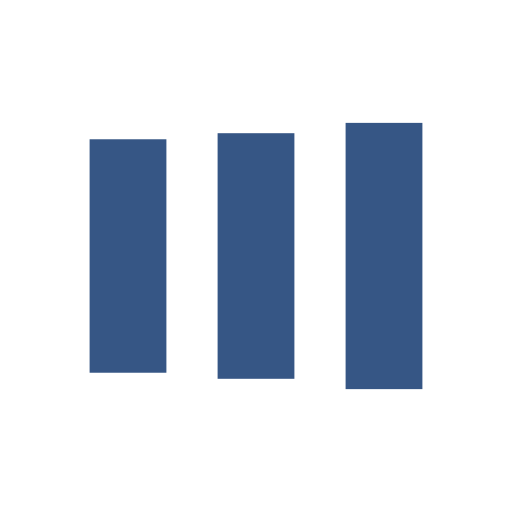
t = 0.00 s
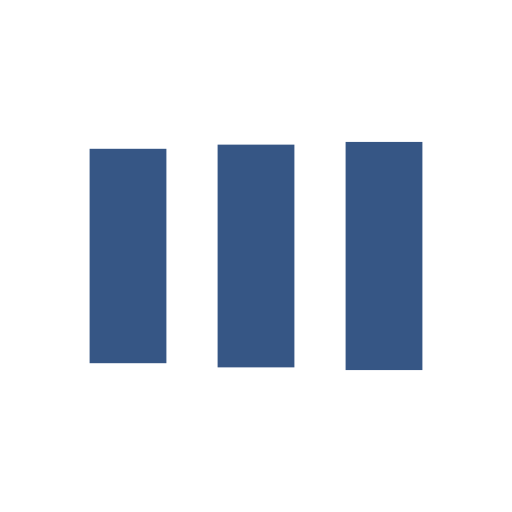
t = 0.13 s
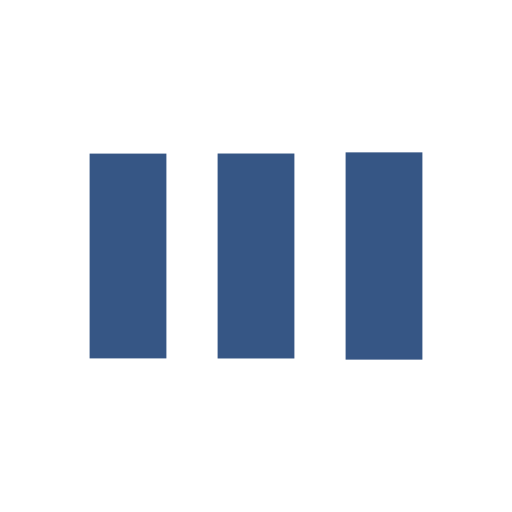
t = 0.38 s
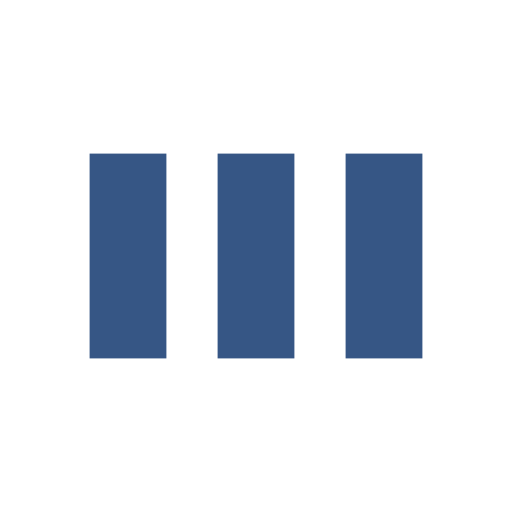
t = 0.50 s
t = 0.63 s: frame unchanged from t = 0.50 s, image omitted
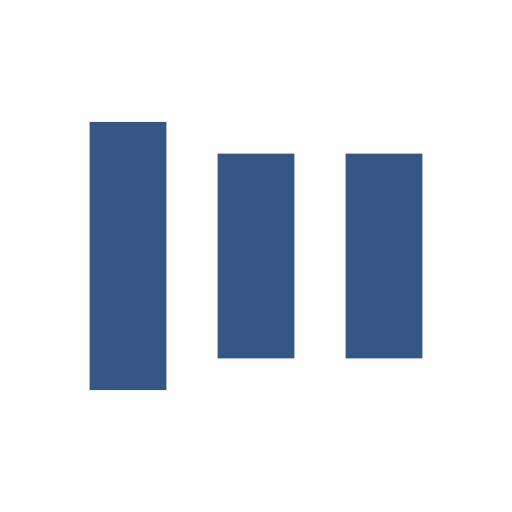
t = 0.88 s

The animated SVG that drew these frames (rendered in a browser with its animation timeline set to each time). Animation: 6 SMIL elements (animate=6); one cycle of 1.00 s, repeats indefinitely.

<svg width="200px"  height="200px"  xmlns="http://www.w3.org/2000/svg" viewBox="0 0 100 100" preserveAspectRatio="xMidYMid" class="lds-facebook" style="background: none;"><rect ng-attr-x="{{config.x1}}" ng-attr-y="{{config.y}}" ng-attr-width="{{config.width}}" ng-attr-height="{{config.height}}" ng-attr-fill="{{config.c1}}" x="17.5" y="30" width="15" height="40" fill="#365685"><animate attributeName="y" calcMode="spline" values="18;30;30" keyTimes="0;0.5;1" dur="1" keySplines="0 0.5 0.5 1;0 0.5 0.5 1" begin="-0.2s" repeatCount="indefinite"></animate><animate attributeName="height" calcMode="spline" values="64;40;40" keyTimes="0;0.5;1" dur="1" keySplines="0 0.5 0.5 1;0 0.5 0.5 1" begin="-0.2s" repeatCount="indefinite"></animate></rect><rect ng-attr-x="{{config.x2}}" ng-attr-y="{{config.y}}" ng-attr-width="{{config.width}}" ng-attr-height="{{config.height}}" ng-attr-fill="{{config.c2}}" x="42.5" y="30" width="15" height="40" fill="#365685"><animate attributeName="y" calcMode="spline" values="20.999999999999996;30;30" keyTimes="0;0.5;1" dur="1" keySplines="0 0.5 0.5 1;0 0.5 0.5 1" begin="-0.1s" repeatCount="indefinite"></animate><animate attributeName="height" calcMode="spline" values="58.00000000000001;40;40" keyTimes="0;0.5;1" dur="1" keySplines="0 0.5 0.5 1;0 0.5 0.5 1" begin="-0.1s" repeatCount="indefinite"></animate></rect><rect ng-attr-x="{{config.x3}}" ng-attr-y="{{config.y}}" ng-attr-width="{{config.width}}" ng-attr-height="{{config.height}}" ng-attr-fill="{{config.c3}}" x="67.5" y="30" width="15" height="40" fill="#365685"><animate attributeName="y" calcMode="spline" values="24;30;30" keyTimes="0;0.5;1" dur="1" keySplines="0 0.5 0.5 1;0 0.5 0.5 1" begin="0s" repeatCount="indefinite"></animate><animate attributeName="height" calcMode="spline" values="52;40;40" keyTimes="0;0.5;1" dur="1" keySplines="0 0.5 0.5 1;0 0.5 0.5 1" begin="0s" repeatCount="indefinite"></animate></rect></svg>